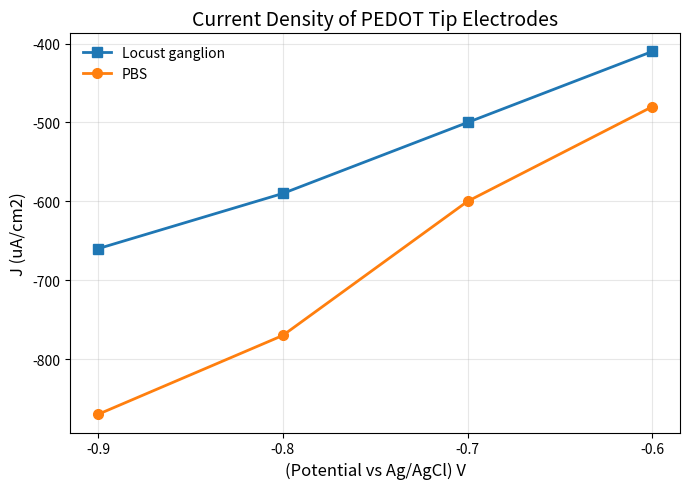

Write Python code to recreate this figure.
import matplotlib.pyplot as plt
import numpy as np

# Potential values (V)
E = np.array([-0.9, -0.8, -0.7, -0.6])

# Current density values (uA/cm^2)
J_MTG_ganglion = np.array([-660, -590, -500, -410])
J_PBS = np.array([-870, -770, -600, -480])

plt.figure(figsize=(7,5))

plt.plot(E, J_MTG_ganglion, marker='s', linewidth=2, markersize=7, label='Locust ganglion')
plt.plot(E, J_PBS, marker='o', linewidth=2, markersize=7, label='PBS')

plt.xlabel('(Potential vs Ag/AgCl) V', fontsize=12)
plt.ylabel('J (uA/cm2)', fontsize=12)
plt.title('Current Density of PEDOT Tip Electrodes', fontsize=14)

plt.legend(frameon=False)
plt.grid(True, alpha=0.3)
plt.tight_layout()

plt.xticks([-0.9, -0.8, -0.7, -0.6])

# Save the figure
save_path = r"C:\Users\simmons\Desktop\Exploring PSDs\PEDOT_current_density_comparison.png"
plt.savefig(save_path, dpi=300)

# Show the plot
plt.show()
